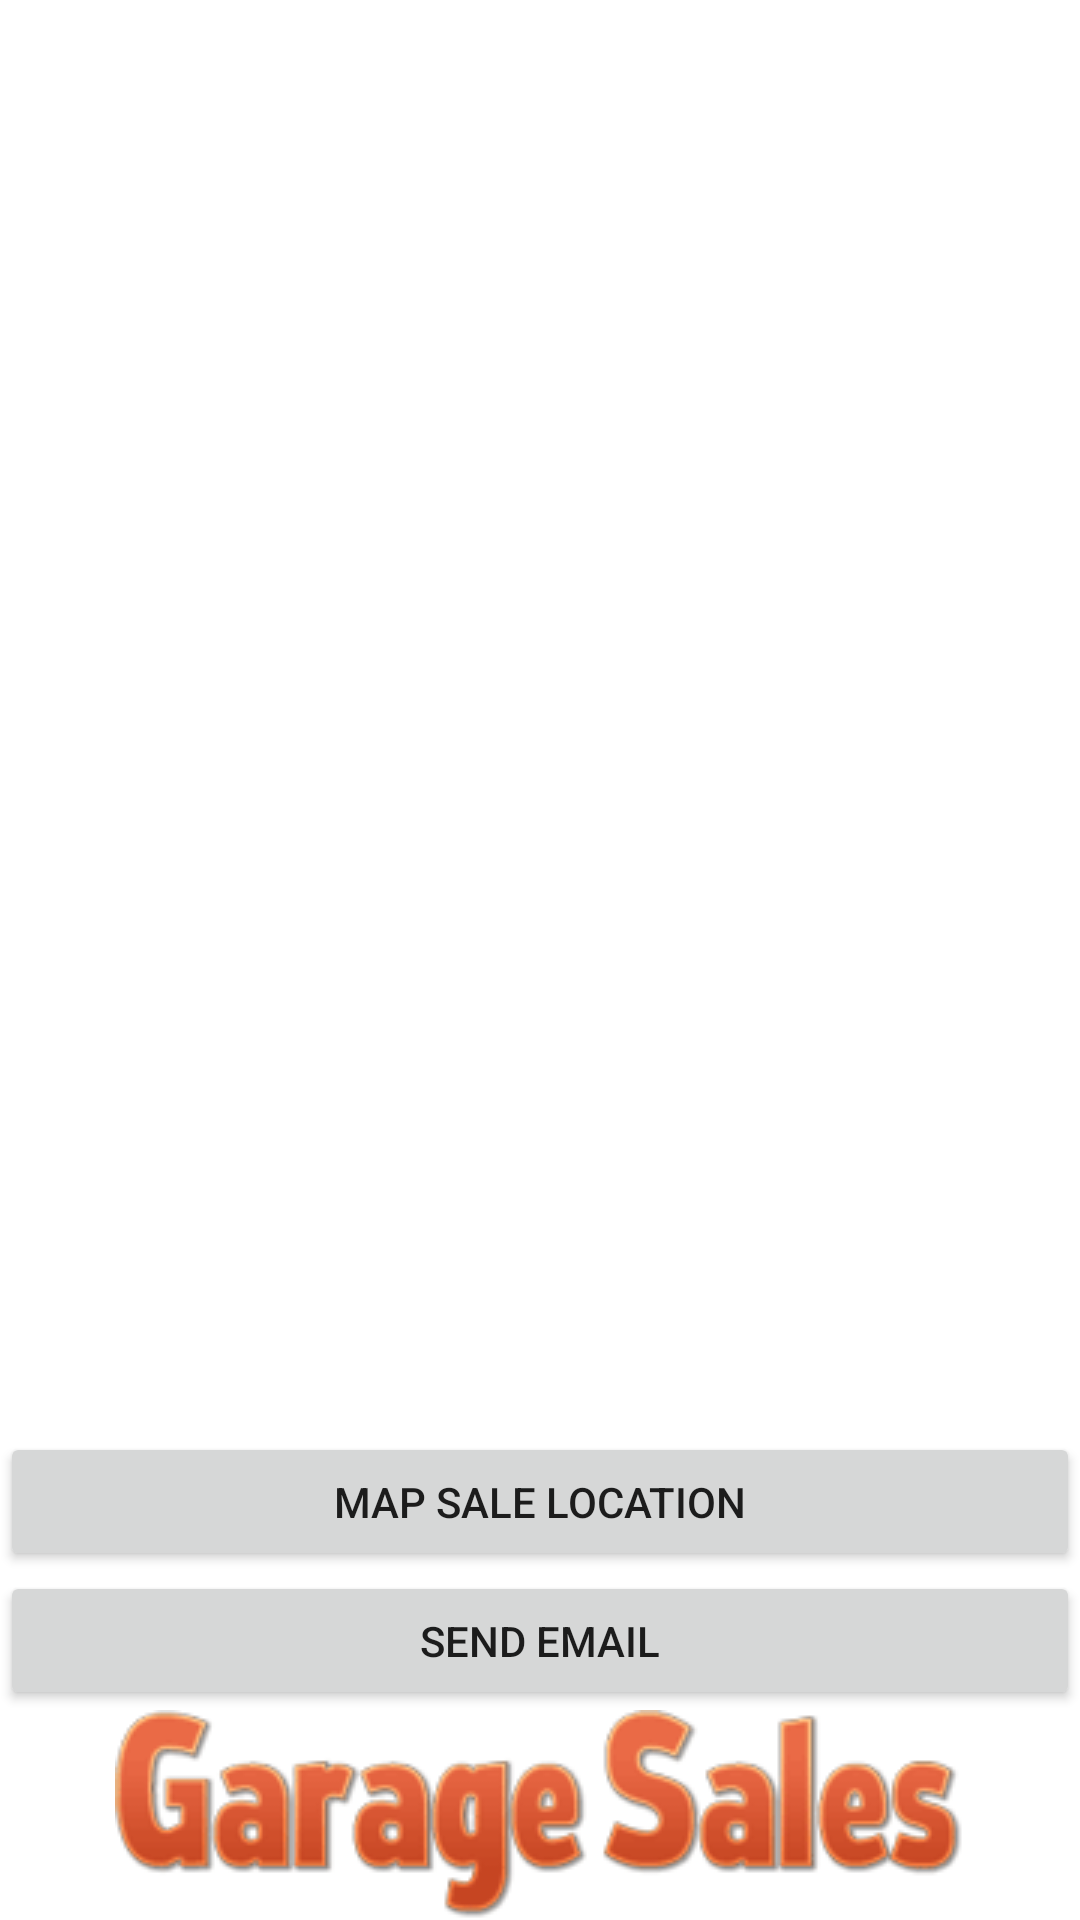

Write the Android layout XML for this screen, with the resource values it uses.
<!-- AndroidManifest.xml: fallback theme Theme.MaterialComponents.DayNight.NoActionBar -->
<!-- res/layout/showsale.xml -->
<?xml version="1.0" encoding="utf-8"?>
<LinearLayout xmlns:android="http://schemas.android.com/apk/res/android"
    android:id="@+id/showsale"
    android:orientation="vertical"
    android:layout_width="fill_parent"
    android:layout_height="wrap_content">

    <ScrollView
        android:layout_width="match_parent"
        android:layout_height="match_parent"
        android:id="@+id/scrollView"
        android:layout_gravity="right"
        android:layout_weight="0.98">

        <TextView
            android:id="@+id/details"
            android:layout_height="wrap_content"
            android:layout_width="fill_parent"
            android:autoText="false"
            android:layout_weight="0.98"
            android:gravity="fill_vertical" />
    </ScrollView>

    <Button
        android:id="@+id/mapsale"
        android:text="Map Sale Location"
        android:layout_height="wrap_content"
        android:layout_width="fill_parent"
        android:layout_weight="0.01" />

    <Button
        android:layout_width="fill_parent"
        android:layout_height="wrap_content"
        android:text="Send Email"
        android:id="@+id/sendEmail"
        android:layout_gravity="center_horizontal"
        android:layout_weight="0.01"
        android:singleLine="true" />

    <ImageView
        android:layout_width="wrap_content"
        android:layout_height="wrap_content"
        android:id="@+id/imageView"
        android:layout_gravity="center_horizontal"
        android:layout_weight="0"
        android:src="@drawable/garage_sale_logo" />


</LinearLayout>
<!-- resources referenced by this layout -->
<resources>
  <!-- drawable garage_sale_logo: png bitmap (drawable, 14936 bytes) -->
</resources>
